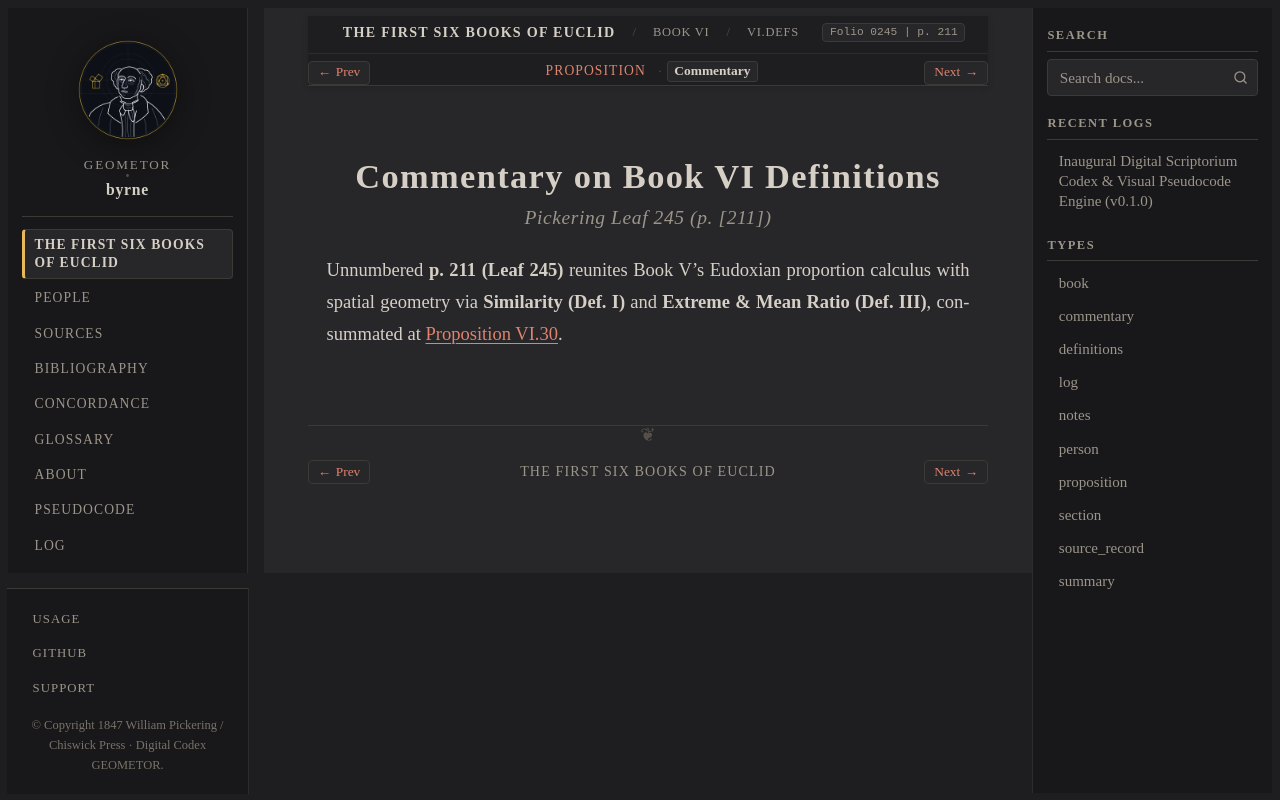

repository: geometor/byrne · page: coloured_euclid/book-vi/definitions/commentary.html · generator: sphinx

:canonical_id: VI.defs.commentary
:book: VI
:order: 0
:type: commentary
:title: Commentary — Book VI Definitions (I–IV)
:folio: 0245
:page: 211

.. _byrne-vi-defs-commentary:

.. folio:: 0245
   :page: 211

Commentary on Book VI Definitions
=================================

.. rubric:: Pickering Leaf 245 (p. [211])

Unnumbered **p. 211 (Leaf 245)** reunites Book V's Eudoxian proportion calculus with spatial geometry via **Similarity (Def. I)** and **Extreme & Mean Ratio (Def. III)**, consummated at :ref:`Proposition VI.30 <byrne-vi-30>`.
